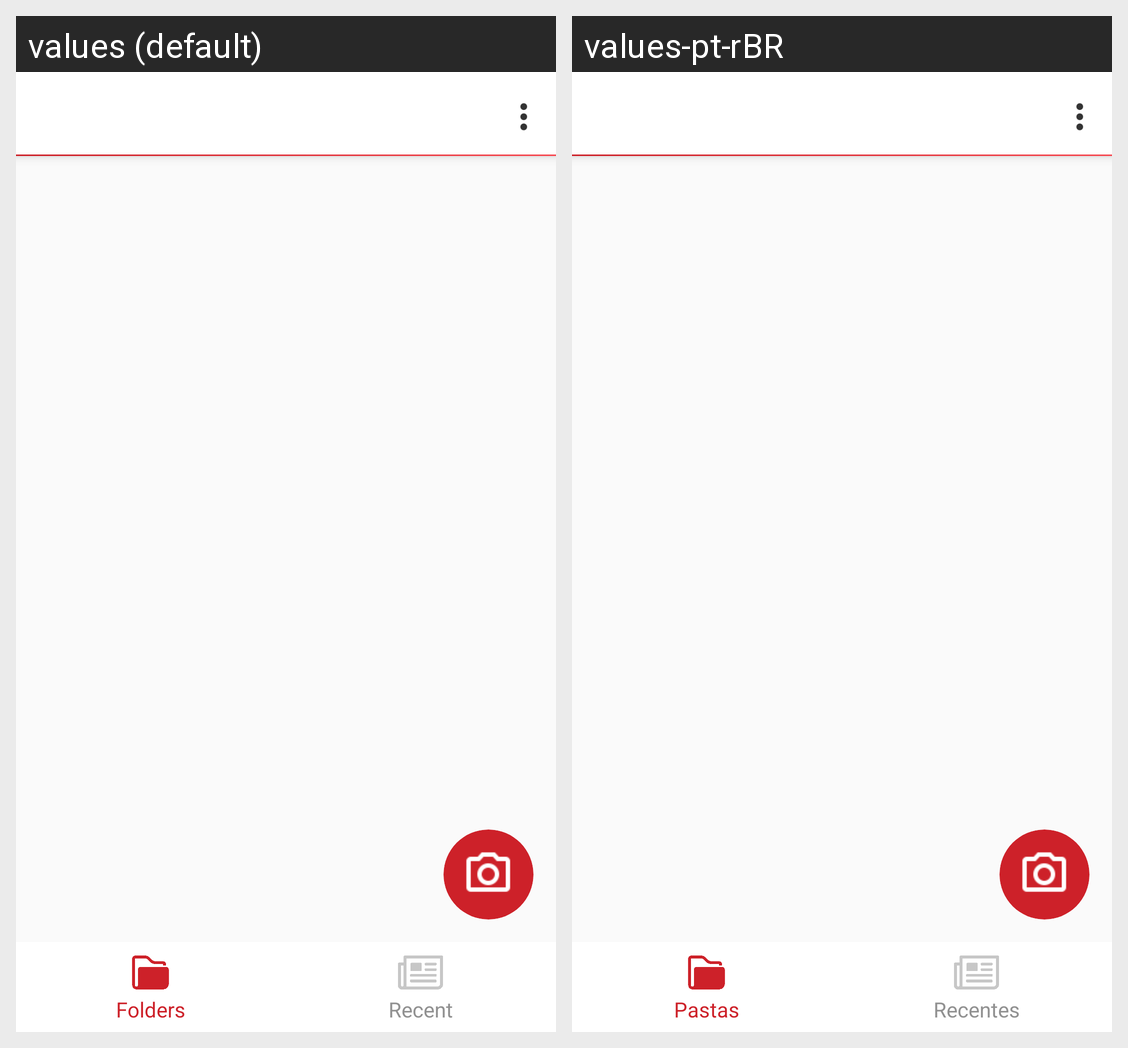

This grid shows one Android layout under two languages. Give, for every string resource on the screen, its name, the default text and each shown locale's text.
Android screen res/layout/activity_main.xml rendered under 2 locales, left to right: values (default), values-pt-rBR. Device: Nexus 5 (rendered at 1080×1920; each locale shown at half size, 540×960, under a caption strip naming it); theme AppTheme.
Strings drawn on this screen, with the default value and each locale's value (text and hints the layout hard-codes, and strings that could not be matched under every locale, appear in the picture but are not listed):

Folders
  values: Folders
  values-pt-rBR: Pastas

Recent
  values: Recent
  values-pt-rBR: Recentes
